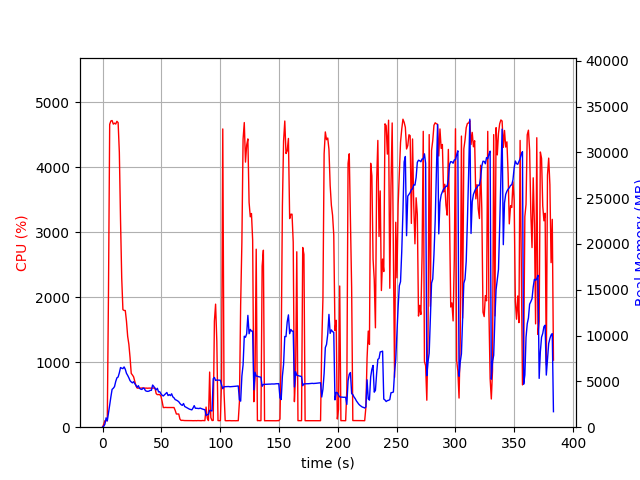

Source data for this figure (header and first rows):
elapsed_time, nproc, cpu, mem_real, mem_virtual
3.4332275390625e-05, 1, 0.0, 8.043, 3185
1.007, 1, 45.7, 94.69, 781.6
2.015, 1, 100.2, 332.7, 1902
3.025, 1, 99.1, 1023, 3182
4.033, 1, 100.2, 690.7, 2670
5.042, 1, 2053, 1515, 7389
6.067, 1, 4660, 2414, 8350
7.095, 1, 4713, 3320, 9306
8.122, 1, 4719, 4130, 10192
9.146, 1, 4664, 4250, 10369
10.17, 1, 4679, 4430, 10751
11.2, 1, 4665, 4991, 11295
12.23, 1, 4707, 5387, 11959
13.25, 1, 4685, 5482, 12148
14.28, 1, 4229, 5938, 12817
15.29, 1, 3184, 6515, 13625
16.3, 1, 2294, 6438, 13729
17.32, 1, 1808, 6394, 13885
18.33, 1, 1796, 6581, 14237
19.34, 1, 1796, 6322, 14237
20.35, 1, 1630, 5881, 14277
21.36, 1, 1398, 5656, 14277
22.37, 1, 1277, 5393, 14277
23.38, 1, 1075, 5081, 14277
24.39, 1, 828.2, 4940, 14365
25.4, 1, 803.5, 4839, 14513
26.41, 1, 775.0, 4969, 14735
27.42, 1, 704.9, 4750, 14981
28.43, 1, 634.3, 4575, 15115
29.44, 1, 601.4, 4356, 15115
30.44, 1, 601.7, 4535, 15323
31.45, 1, 603.7, 4243, 15457
32.46, 1, 602.6, 4153, 15457
33.47, 1, 602.7, 4120, 15457
34.48, 1, 602.6, 4275, 15457
35.49, 1, 603.4, 4213, 15457
36.5, 1, 600.8, 3984, 15457
37.51, 1, 601.6, 3929, 15457
38.52, 1, 599.4, 3910, 15457
39.53, 1, 602.1, 3942, 15457
40.54, 1, 600.6, 4019, 15457
41.55, 1, 601.0, 4028, 15457
42.56, 1, 599.7, 4604, 15649
43.57, 1, 600.5, 4453, 15873
44.58, 1, 603.6, 4224, 15873
45.59, 1, 516.8, 4077, 15873
46.6, 1, 500.9, 4250, 15873
47.61, 1, 502.6, 3851, 15873
48.62, 1, 501.8, 3875, 15873
49.64, 1, 477.9, 3648, 15873
50.65, 1, 396.7, 3488, 15873
51.66, 1, 302.4, 3411, 15873
52.67, 1, 302.6, 3534, 15873
53.68, 1, 304.6, 3649, 15873
54.69, 1, 302.8, 3791, 15873
55.7, 1, 302.9, 3450, 15873
56.71, 1, 303.6, 3559, 15873
57.72, 1, 302.5, 3447, 15873
58.73, 1, 302.9, 3648, 15873
59.74, 1, 303.2, 3315, 15873
... 319 more rows
